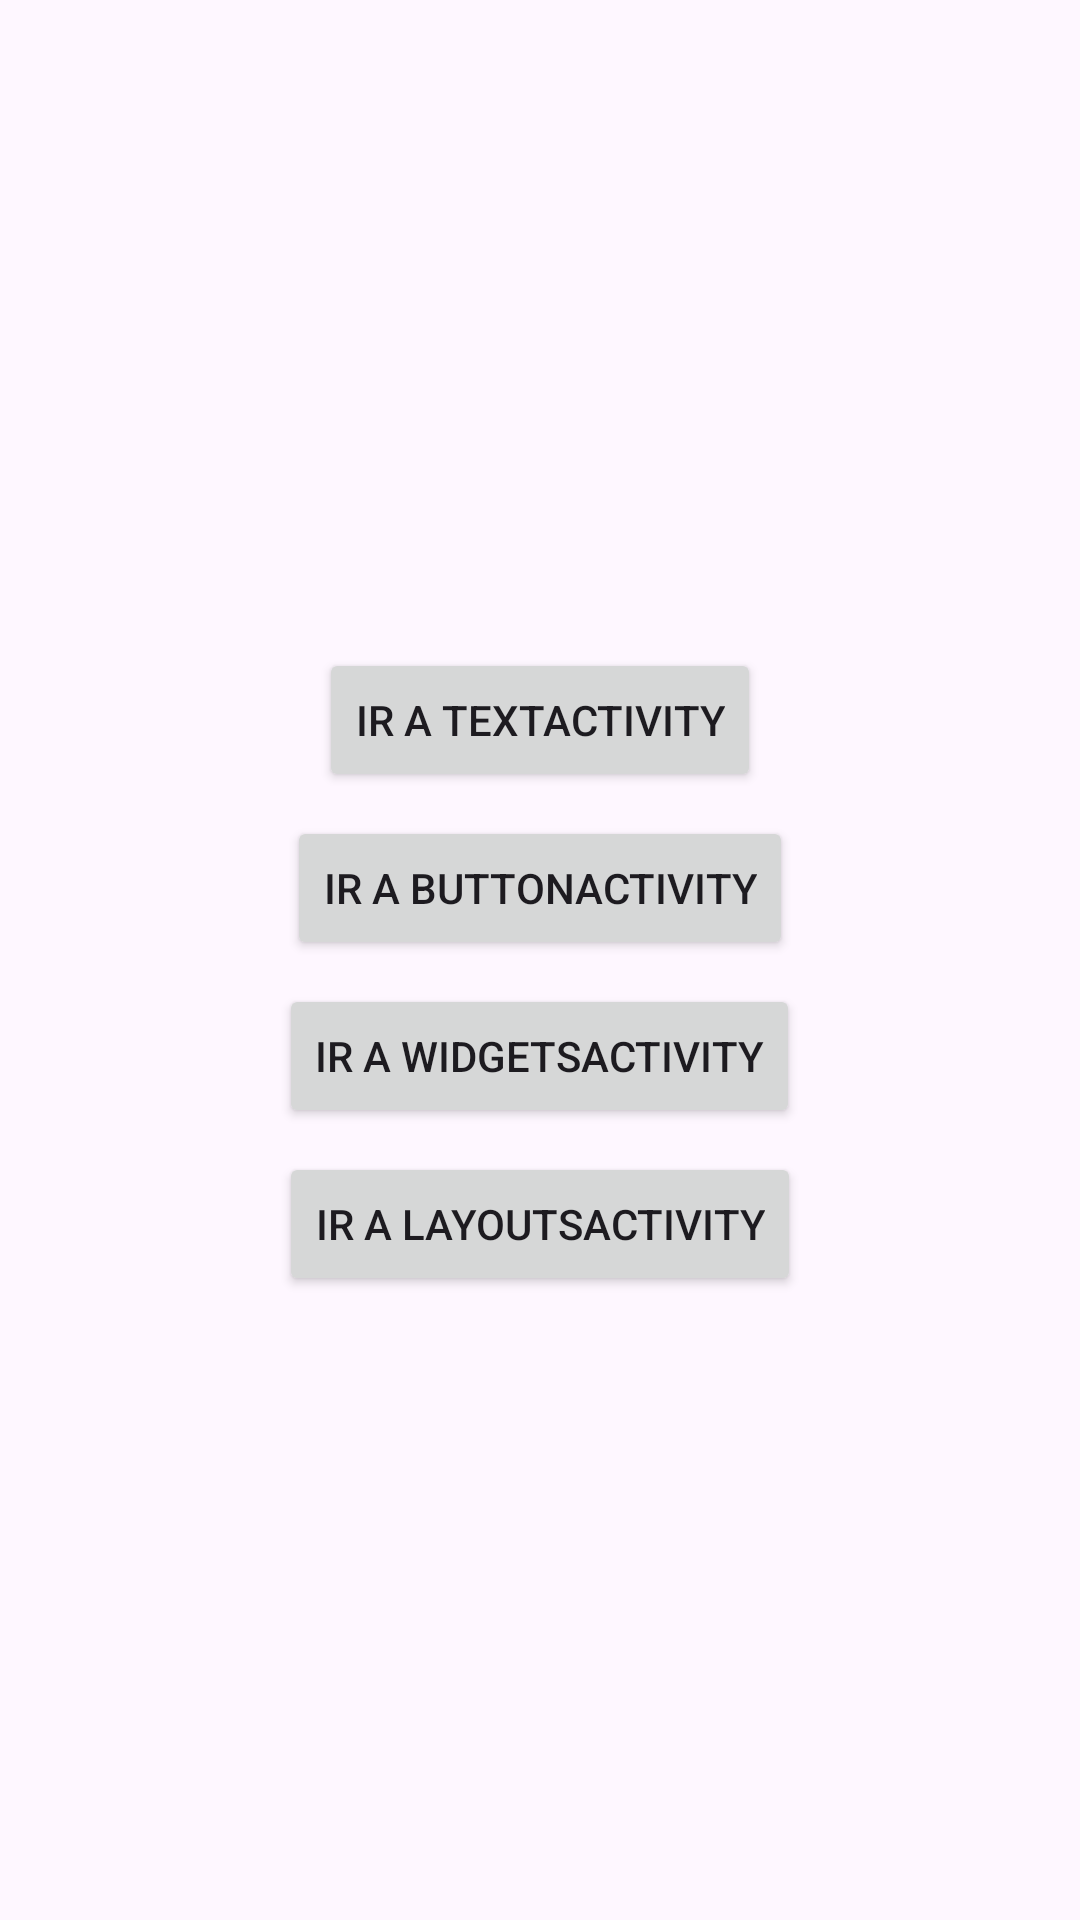

This screen was rendered from an Android layout file. Write that file and the resources it references.
<!-- AndroidManifest.xml: application theme Theme.Tarea_Activities -->
<!-- res/layout/activity_main.xml -->
<?xml version="1.0" encoding="utf-8"?>
<androidx.constraintlayout.widget.ConstraintLayout xmlns:android="http://schemas.android.com/apk/res/android"
    xmlns:app="http://schemas.android.com/apk/res-auto"
    xmlns:tools="http://schemas.android.com/tools"
    android:id="@+id/main"
    android:layout_width="match_parent"
    android:layout_height="match_parent"
    tools:context=".MainActivity">


    <LinearLayout
        android:id="@+id/buttonsLinearLayout"
        android:layout_width="wrap_content"
        android:layout_height="wrap_content"
        android:orientation="vertical"
        android:gravity="center_horizontal"
        android:padding="16dp"
        tools:context=".MainActivity"

        app:layout_constraintTop_toTopOf="parent"
        app:layout_constraintBottom_toBottomOf="parent"
        app:layout_constraintStart_toStartOf="parent"
        app:layout_constraintEnd_toEndOf="parent">


        <Button
            android:id="@+id/btnTextActivity"
            android:layout_width="wrap_content"
            android:layout_height="wrap_content"
            android:text="@string/TextActivity"
            android:layout_marginTop="8dp" />


        <Button
            android:id="@+id/btnButtonActivity"
            android:layout_width="wrap_content"
            android:layout_height="wrap_content"
            android:text="@string/ButtonActivity"
            android:layout_marginTop="8dp" />

        <Button
            android:id="@+id/btnWidgetsActivity"
            android:layout_width="wrap_content"
            android:layout_height="wrap_content"
            android:text="@string/WidgetsActivity"
            android:layout_marginTop="8dp" />

        <Button
            android:id="@+id/btnLayouts"
            android:layout_width="wrap_content"
            android:layout_height="wrap_content"
            android:text="@string/LayoutsActivity"
            android:layout_marginTop="8dp" />

    </LinearLayout>
</androidx.constraintlayout.widget.ConstraintLayout>
<!-- resources referenced by this layout -->
<resources>
  <string name="ButtonActivity">Ir a ButtonActivity</string>
  <string name="LayoutsActivity">Ir a LayoutsActivity</string>
  <string name="TextActivity">Ir a TextActivity</string>
  <string name="WidgetsActivity">Ir a WidgetsActivity</string>
  <style name="Theme.Tarea_Activities" parent="Base.Theme.Tarea_Activities" />
  <style name="Base.Theme.Tarea_Activities" parent="Theme.Material3.DayNight.NoActionBar">
          
          
      </style>
</resources>
